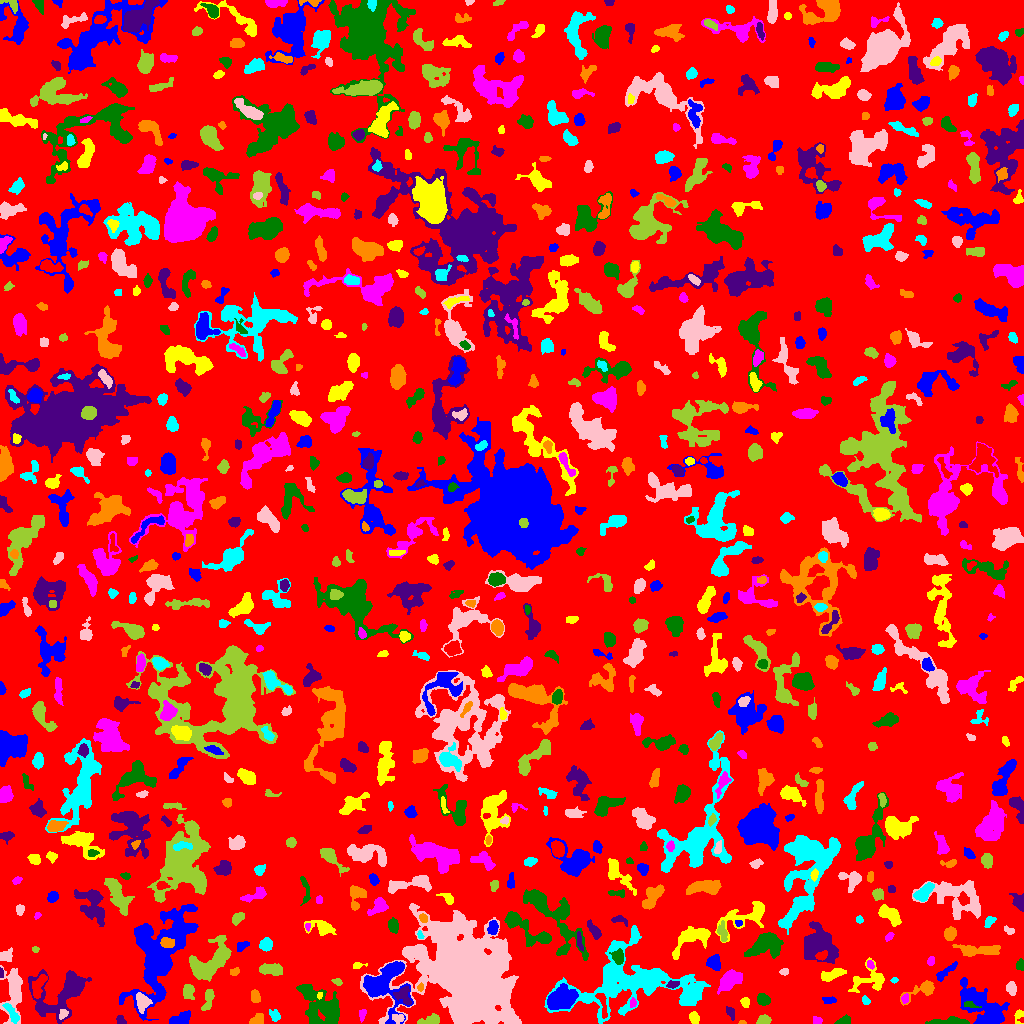

The data file committed next to this chart (first rows):
ID, X, Y, A, B, theta, total_flux, mu_max, mu_median, mu_mean, R_fwhm, R_e, R10, R90, x_start, x_end, y_start, y_end, area, greylevel
0, 509.7, 509.2, 299.1, 295.3, 0.2004, 999318, 17.0, 1.0, 1.305, 5.232, 218.4, 81.76, 366.5, 0, 1023, 0, 1023, 765781, 1.305
1, 983.5, 14.92, 14.59, 7.064, -0.7567, 5830, 20.0, 5.0, 5.495, 6.206, 9.772, 3.241, 16.05, 960, 1009, 0, 46, 1061, 7.495
2, 1018, 8.062, 3.736, 2.116, 1.365, 193.0, 4.0, 2.0, 2.053, 4.222, 2.932, 1.128, 4.82, 1014, 1023, 0, 14, 94, 5.053
3, 362.2, 9.314, 2.914, 1.655, 1.337, 175.0, 4.0, 2.0, 2.273, 3.989, 2.646, 1.128, 4.297, 359, 366, 1, 14, 77, 5.273
4, 948.6, 1.847, 10.2, 1.637, 0.02854, 977.0, 11.0, 4.0, 4.401, 4.549, 4.478, 1.784, 7.114, 925, 969, 0, 7, 222, 8.401
5, 730.6, 10.9, 3.419, 1.889, -1.137, 172.0, 3.0, 2.0, 1.849, 4.222, 3.038, 1.262, 4.787, 726, 734, 3, 17, 93, 4.849
6, 742.3, 0.8889, 1.446, 0.9046, 0.0461, 36.0, 4.0, 1.0, 1.241, 1.871, 1.382, 0.0, 2.257, 738, 746, 0, 3, 29, 5.241
7, 12.57, 9.397, 5.529, 1.721, -1.023, 247.0, 6.0, 1.0, 1.479, 3.09, 3.385, 1.128, 5.642, 2, 19, 0, 20, 167, 7.479
8, 398.5, 5.364, 2.976, 2.032, -0.2004, 143.0, 3.0, 1.0, 1.474, 3.613, 2.932, 1.128, 4.754, 392, 404, 0, 9, 97, 9.474
9, 430.1, 3.283, 5.532, 2.254, 0.22, 729.0, 8.0, 4.5, 4.392, 5.997, 4.297, 1.693, 6.408, 417, 439, 0, 10, 166, 6.392
10, 657.9, 1.019, 2.309, 1.021, -0.05799, 52.0, 3.0, 1.0, 0.9286, 2.111, 1.784, 0.5642, 2.932, 651, 664, 0, 5, 56, 4.929
11, 385.8, 40.53, 13.72, 10.68, 1.339, 4204, 12.0, 3.0, 3.9, 9.641, 9.624, 3.742, 15.93, 363, 413, 0, 62, 1078, 8.9
12, 694.5, 5.335, 2.847, 1.86, -1.36, 266.0, 6.0, 2.0, 2.375, 4.029, 2.932, 1.128, 4.618, 689, 699, 0, 12, 112, 6.375
13, 817.5, 2.81, 1.944, 1.689, -0.5741, 105.0, 4.0, 1.0, 1.522, 3.038, 2.185, 0.7979, 3.7, 813, 822, 0, 7, 69, 5.522
14, 843, 2.274, 3.964, 1.844, 0.3031, 296.0, 7.0, 2.0, 2.819, 3.241, 3.038, 1.128, 4.951, 834, 850, 0, 9, 105, 5.819
15, 120.5, 3.707, 2.542, 2.038, -0.7935, 150.0, 4.0, 2.0, 2.0, 4.029, 2.706, 0.9772, 4.184, 116, 126, 0, 8, 75, 5.0
16, 257.3, 3.248, 3.645, 2.383, 0.4771, 431.0, 8.0, 3.0, 3.315, 4.184, 3.478, 1.382, 5.557, 249, 263, 0, 10, 130, 6.315
17, 274.9, 7.774, 2.838, 2.202, -1.099, 270.0, 6.0, 2.0, 2.455, 3.909, 3.038, 1.128, 4.983, 269, 280, 2, 14, 110, 5.455
18, 63.03, 9.441, 2.585, 1.78, 0.9531, 143.0, 5.0, 2.0, 1.81, 2.523, 2.706, 0.9772, 4.297, 59, 68, 4, 14, 79, 8.81
19, 764.3, 3.5, 3.025, 2.065, 0.156, 254.0, 5.0, 2.0, 2.171, 3.827, 3.141, 1.262, 4.951, 756, 771, 0, 9, 117, 6.171
20, 602.4, 19.34, 7.607, 1.905, -1.347, 300.0, 4.0, 2.0, 1.887, 5.614, 4.068, 1.493, 6.308, 595, 607, 5, 30, 159, 8.887
21, 180, 4.222, 6.034, 2.616, 0.321, 671.0, 7.0, 3.0, 3.136, 5.015, 4.478, 1.784, 7.047, 169, 190, 0, 13, 214, 7.136
22, 745, 21.26, 2.169, 1.719, -1.291, 158.0, 6.0, 1.5, 1.881, 2.932, 2.326, 0.7979, 3.909, 740, 749, 16, 26, 84, 5.881
23, 632.7, 20.43, 2.247, 1.483, 1.454, 133.0, 5.0, 2.0, 2.254, 2.985, 2.326, 0.7979, 3.656, 630, 636, 16, 26, 59, 9.254
24, 969.5, 18.7, 3.943, 1.363, -0.2286, 142.0, 5.0, 1.0, 1.821, 2.523, 2.459, 0.7979, 4.222, 964, 981, 16, 22, 78, 9.821
25, 403.3, 28.31, 5.06, 3.913, -0.9354, 654.0, 7.0, 3.0, 3.303, 4.687, 4.787, 1.871, 7.203, 393, 411, 19, 37, 198, 10.3
26, 255, 27.02, 3.189, 2.087, -1.372, 318.0, 5.0, 3.0, 2.741, 4.442, 3.29, 1.382, 5.14, 251, 260, 21, 34, 116, 5.741
27, 865.6, 22.92, 2.337, 1.678, -1.095, 146.0, 5.0, 2.0, 2.246, 3.038, 2.523, 0.7979, 3.909, 862, 870, 19, 28, 65, 7.246
28, 142.1, 21.42, 4.327, 2.896, -1.339, 946.0, 10.0, 4.0, 4.441, 5.614, 4.334, 1.784, 6.794, 136, 152, 10, 31, 213, 11.44
29, 187.9, 32.11, 3.59, 2.371, -1.5, 621.0, 10.0, 4.0, 3.881, 4.514, 3.613, 1.382, 5.698, 183, 194, 24, 39, 160, 7.881
30, 39.38, 39.37, 6.412, 2.473, 1.1, 480.0, 6.0, 2.0, 2.096, 5.046, 4.222, 1.596, 6.77, 32, 47, 25, 49, 229, 9.096
31, 828.8, 23.33, 3.47, 1.793, 0.02469, 196.0, 4.0, 2.0, 2.178, 4.754, 3.192, 1.382, 4.687, 822, 836, 20, 27, 90, 5.178
32, 319.4, 28.2, 1.898, 1.188, 1.338, 80.0, 5.0, 2.0, 2.105, 2.034, 1.784, 0.5642, 2.932, 317, 322, 24, 31, 38, 10.11
33, 904.7, 24.35, 1.924, 1.62, 1.42, 113.0, 5.0, 1.5, 1.712, 2.646, 2.257, 0.7979, 3.523, 901, 908, 20, 30, 66, 7.712
34, 763.1, 23.87, 2.832, 2.299, -0.4073, 397.0, 7.0, 2.0, 2.757, 3.989, 3.241, 1.262, 5.232, 757, 770, 18, 30, 144, 6.757
35, 62.84, 31.21, 15.56, 10.11, 0.5556, 4329, 13.0, 3.0, 3.722, 7.069, 9.837, 3.568, 16.62, 28, 91, 0, 54, 1163, 6.722
36, 420.5, 35.93, 1.941, 1.536, 1.4, 119.0, 4.0, 2.0, 2.429, 3.523, 2.257, 0.7979, 3.432, 417, 423, 32, 41, 49, 9.429
37, 689.4, 25.88, 4.824, 3.159, 1.042, 496.0, 8.0, 2.0, 2.34, 4.068, 3.868, 1.493, 6.555, 681, 698, 19, 38, 212, 8.34
38, 1011, 35.48, 3.051, 2.058, -1.371, 500.0, 10.0, 3.0, 4.0, 3.989, 3.141, 1.262, 5.109, 1006, 1016, 28, 42, 125, 7.0
39, 208.3, 24.46, 5.708, 2.208, 1.312, 477.0, 7.0, 2.0, 2.68, 4.107, 3.989, 1.493, 6.358, 201, 214, 13, 34, 178, 7.68
40, 229.7, 23.36, 5.108, 4.58, 1.301, 1704, 9.0, 5.0, 4.72, 7.797, 6.232, 2.523, 9.39, 221, 239, 13, 35, 361, 6.72
41, 560.8, 24.08, 6.822, 4.629, 0.3182, 4455, 19.0, 7.0, 7.708, 8.038, 6.933, 2.764, 11.13, 547, 578, 14, 40, 578, 13.71
42, 869.7, 43.85, 9.782, 6.675, 0.2199, 1279, 8.0, 3.0, 2.988, 6.457, 6.358, 2.394, 10.26, 848, 884, 31, 66, 428, 5.988
43, 730.8, 44.33, 5.243, 3.256, 0.6001, 2197, 19.0, 4.0, 5.922, 5.412, 4.983, 1.954, 8.273, 717, 742, 29, 54, 371, 9.922
44, 320.6, 17.91, 13.18, 7.184, -0.7691, 4299, 13.0, 4.0, 4.273, 6.979, 10.01, 3.7, 15.76, 296, 339, 0, 39, 1006, 6.273
45, 672.3, 38.7, 2.974, 1.639, 0.1743, 233.0, 8.0, 2.0, 2.741, 2.585, 2.585, 0.9772, 4.406, 666, 679, 35, 43, 85, 8.741
46, 923.6, 34.22, 8.53, 3.121, 0.4029, 903.0, 10.0, 2.0, 3.296, 4.72, 4.26, 1.693, 7.674, 900, 934, 18, 43, 274, 6.296
47, 894.1, 43.13, 1.435, 1.27, 0.2261, 46.0, 3.0, 1.0, 1.15, 2.034, 1.596, 0.5642, 2.706, 890, 898, 40, 46, 40, 5.15
48, 13.7, 33.59, 12.55, 4.6, 1.542, 1585, 9.0, 2.0, 2.659, 5.89, 6.956, 2.585, 11.64, 0, 22, 0, 58, 596, 5.659
49, 337.2, 41.42, 2.498, 1.55, -0.3608, 135.0, 5.0, 2.0, 2.143, 2.646, 2.459, 0.9772, 3.868, 331, 342, 38, 45, 63, 6.143
50, 113.4, 49.09, 4.129, 2.48, 0.4994, 194.0, 4.0, 1.0, 1.516, 4.442, 3.338, 1.128, 5.232, 103, 119, 44, 58, 128, 5.516
51, 945.1, 50.98, 7.386, 1.895, 0.6975, 309.0, 4.0, 2.0, 1.85, 5.614, 4.146, 1.493, 6.531, 936, 957, 42, 62, 167, 5.85
52, 831.1, 48.49, 6.56, 2.233, 0.275, 518.0, 6.0, 2.0, 2.344, 5.47, 4.652, 1.693, 7.247, 821, 846, 42, 55, 221, 6.344
53, 870, 59.15, 2.014, 1.411, -1.102, 85.0, 3.0, 1.0, 1.441, 2.877, 2.111, 0.7979, 3.385, 867, 874, 54, 63, 59, 8.441
54, 1021, 58.08, 2.407, 1.944, -1.526, 350.0, 10.0, 4.0, 4.217, 3.338, 2.585, 0.9772, 4.184, 1016, 1023, 53, 65, 83, 7.217
55, 0.84, 50.72, 2.31, 0.861, -1.517, 100.0, 6.0, 2.0, 2.564, 2.394, 1.693, 0.5642, 2.706, 0, 3, 46, 56, 39, 8.564
56, 234.8, 51.44, 2.396, 1.682, 0.5061, 131.0, 4.0, 2.0, 1.871, 3.523, 2.459, 0.9772, 3.989, 230, 239, 48, 56, 70, 6.871
57, 628.7, 42.06, 32.04, 16.9, 0.1172, 12343, 14.0, 4.0, 3.861, 9.062, 18.13, 6.723, 28.43, 544, 710, 0, 98, 3197, 5.861
58, 784.5, 51.86, 2.001, 1.501, 0.2328, 71.0, 3.0, 1.0, 1.183, 2.764, 2.257, 0.7979, 3.432, 779, 788, 48, 55, 60, 5.183
59, 270.7, 54.15, 5.786, 2.783, -0.09034, 628.0, 5.0, 3.0, 2.543, 6.308, 5.046, 1.954, 7.632, 259, 282, 48, 60, 247, 5.543
... 802 more rows
